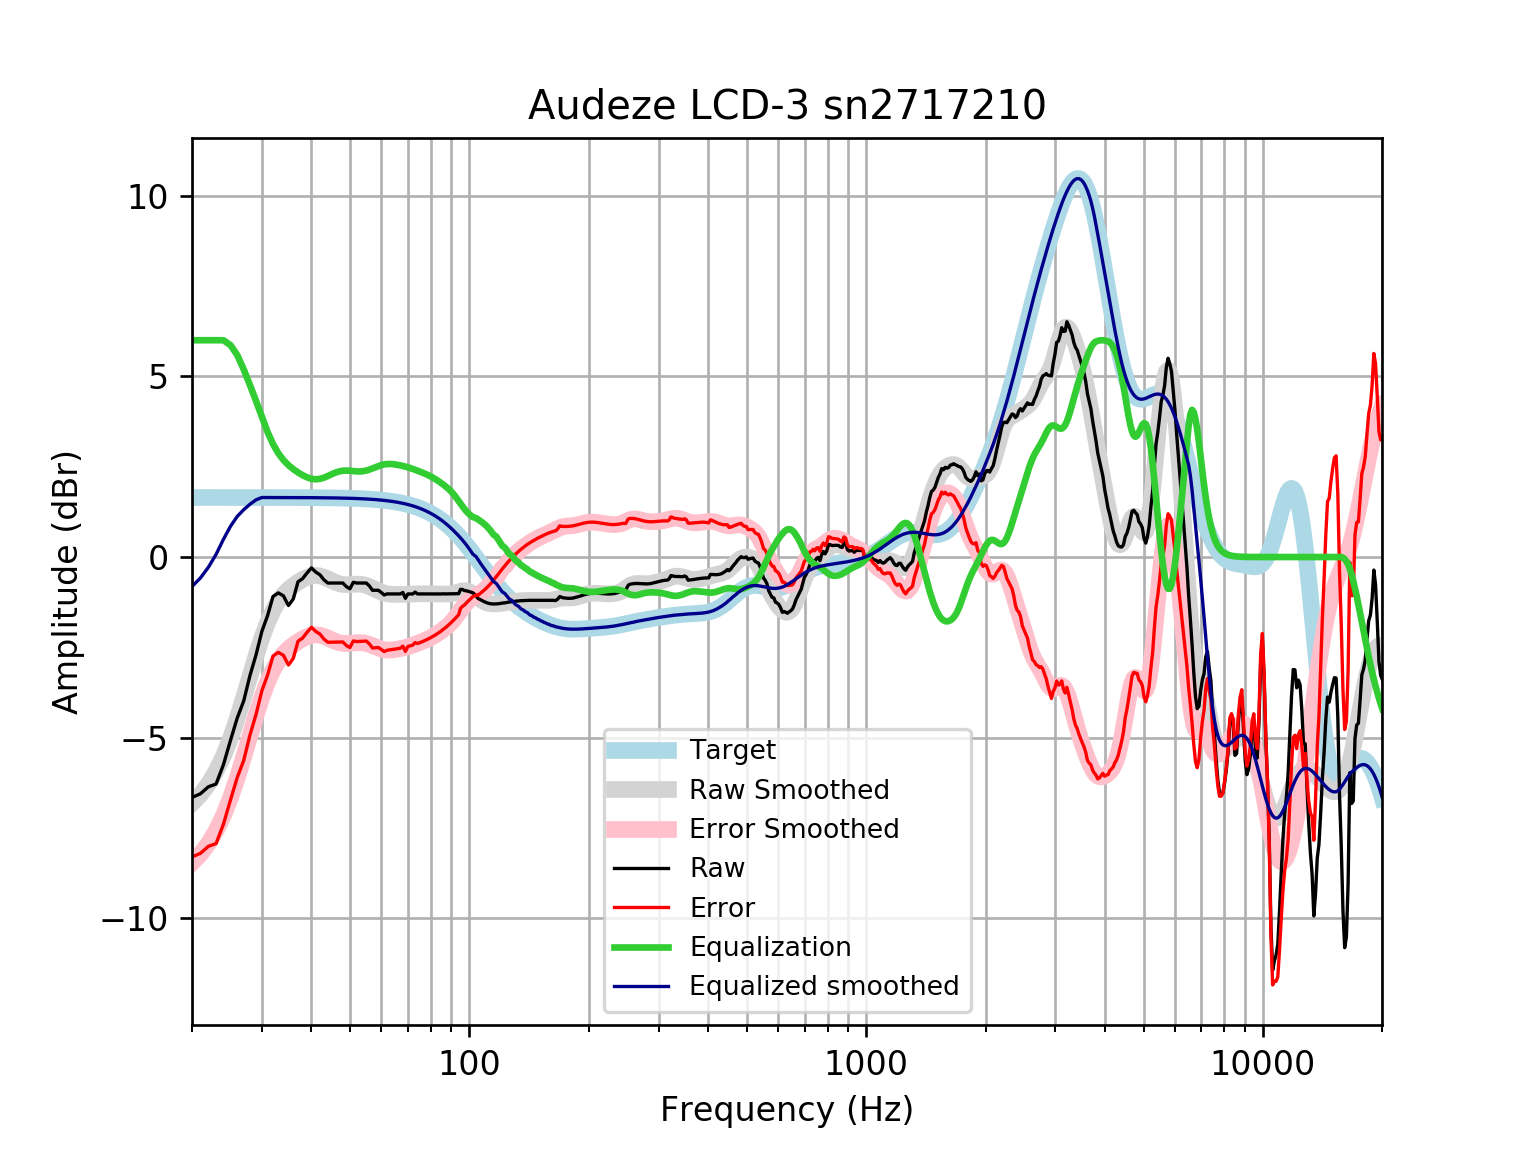

Values plotted in this chart, from the file beside it:
frequency, raw, error, smoothed, error_smoothed, equalization, equalized_raw, equalized_smoothed, target
20, -6.653, -8.301, -6.817, -8.465, 6, -0.6533, -0.8173, 1.648
21, -6.553, -8.201, -6.579, -8.227, 6.0, -0.5528, -0.579, 1.648
22, -6.358, -8.006, -6.282, -7.93, 6.0, -0.3582, -0.2818, 1.648
23, -6.282, -7.93, -5.926, -7.573, 6, -0.2825, 0.07443, 1.648
24, -5.748, -7.396, -5.51, -7.158, 6.0, 0.2518, 0.4896, 1.648
25, -5.078, -6.726, -5.017, -6.665, 5.866, 0.7879, 0.8486, 1.648
26, -4.457, -6.105, -4.468, -6.115, 5.591, 1.134, 1.123, 1.648
27, -3.982, -5.63, -3.883, -5.531, 5.194, 1.211, 1.31, 1.648
28, -3.277, -4.924, -3.295, -4.942, 4.757, 1.48, 1.462, 1.647
29, -2.708, -4.355, -2.737, -4.384, 4.32, 1.612, 1.583, 1.647
30, -2.055, -3.703, -2.237, -3.884, 3.884, 1.829, 1.647, 1.647
31, -1.625, -3.272, -1.816, -3.463, 3.463, 1.838, 1.647, 1.647
32, -1.093, -2.74, -1.481, -3.128, 3.128, 2.035, 1.647, 1.647
33, -0.9927, -2.639, -1.226, -2.873, 2.873, 1.88, 1.647, 1.647
34, -1.074, -2.721, -1.038, -2.684, 2.684, 1.609, 1.646, 1.646
35, -1.343, -2.989, -0.8966, -2.542, 2.542, 1.199, 1.646, 1.646
36, -1.159, -2.804, -0.7865, -2.432, 2.432, 1.273, 1.645, 1.645
37, -0.6846, -2.33, -0.6959, -2.341, 2.341, 1.656, 1.645, 1.645
38, -0.5973, -2.242, -0.6201, -2.265, 2.265, 1.667, 1.644, 1.644
39, -0.4388, -2.083, -0.5609, -2.205, 2.205, 1.766, 1.644, 1.644
40, -0.3012, -1.944, -0.5227, -2.166, 2.166, 1.864, 1.643, 1.643
41, -0.416, -2.058, -0.5095, -2.152, 2.152, 1.736, 1.642, 1.642
42, -0.4892, -2.13, -0.5219, -2.163, 2.163, 1.674, 1.641, 1.641
43, -0.6298, -2.27, -0.5559, -2.196, 2.196, 1.566, 1.64, 1.64
44, -0.7194, -2.358, -0.6038, -2.242, 2.242, 1.523, 1.639, 1.639
45, -0.7194, -2.357, -0.6557, -2.293, 2.293, 1.573, 1.637, 1.637
46, -0.7194, -2.355, -0.7024, -2.338, 2.338, 1.618, 1.635, 1.635
47, -0.7194, -2.353, -0.7374, -2.371, 2.371, 1.651, 1.634, 1.633
48, -0.7194, -2.351, -0.7578, -2.389, 2.389, 1.67, 1.631, 1.631
49, -0.82, -2.449, -0.7647, -2.394, 2.394, 1.574, 1.629, 1.629
50, -0.8792, -2.505, -0.7619, -2.388, 2.388, 1.509, 1.626, 1.626
51, -0.6993, -2.322, -0.7551, -2.378, 2.378, 1.679, 1.623, 1.623
52, -0.7194, -2.339, -0.7502, -2.37, 2.37, 1.651, 1.62, 1.62
53, -0.7194, -2.335, -0.7522, -2.368, 2.368, 1.649, 1.616, 1.616
54, -0.7194, -2.331, -0.764, -2.376, 2.376, 1.656, 1.612, 1.612
55, -0.7194, -2.327, -0.7866, -2.394, 2.394, 1.674, 1.607, 1.607
56, -0.8023, -2.404, -0.8186, -2.421, 2.421, 1.618, 1.602, 1.602
57, -0.9206, -2.517, -0.8569, -2.453, 2.453, 1.533, 1.596, 1.596
58, -0.9206, -2.511, -0.8975, -2.488, 2.488, 1.567, 1.59, 1.59
59, -0.9206, -2.504, -0.9362, -2.52, 2.52, 1.599, 1.583, 1.583
60, -0.9823, -2.558, -0.9697, -2.546, 2.546, 1.563, 1.576, 1.576
61, -1.049, -2.617, -0.9959, -2.564, 2.564, 1.515, 1.568, 1.568
62, -1.021, -2.58, -1.014, -2.573, 2.573, 1.552, 1.559, 1.559
63, -1.021, -2.57, -1.026, -2.575, 2.575, 1.554, 1.549, 1.549
64, -1.021, -2.56, -1.032, -2.57, 2.57, 1.549, 1.538, 1.538
65, -1.021, -2.548, -1.035, -2.562, 2.562, 1.54, 1.527, 1.527
66, -1.021, -2.536, -1.035, -2.55, 2.55, 1.529, 1.514, 1.514
67, -1.021, -2.522, -1.035, -2.536, 2.536, 1.515, 1.501, 1.501
68, -0.9809, -2.467, -1.034, -2.52, 2.52, 1.539, 1.486, 1.486
69, -1.142, -2.612, -1.032, -2.502, 2.502, 1.361, 1.471, 1.471
70, -1.021, -2.475, -1.029, -2.483, 2.483, 1.462, 1.454, 1.454
71, -1.021, -2.457, -1.026, -2.461, 2.461, 1.44, 1.436, 1.436
72, -1.023, -2.439, -1.022, -2.438, 2.438, 1.416, 1.416, 1.416
73, -0.9709, -2.366, -1.019, -2.414, 2.414, 1.444, 1.395, 1.395
74, -1.021, -2.394, -1.017, -2.39, 2.39, 1.369, 1.373, 1.373
75, -1.021, -2.37, -1.016, -2.365, 2.365, 1.344, 1.349, 1.349
76, -1.021, -2.345, -1.016, -2.34, 2.34, 1.319, 1.324, 1.324
77, -1.021, -2.318, -1.017, -2.314, 2.314, 1.293, 1.297, 1.297
78, -1.021, -2.29, -1.019, -2.287, 2.287, 1.266, 1.269, 1.269
79, -1.021, -2.26, -1.02, -2.259, 2.259, 1.238, 1.239, 1.239
... 553 more rows
